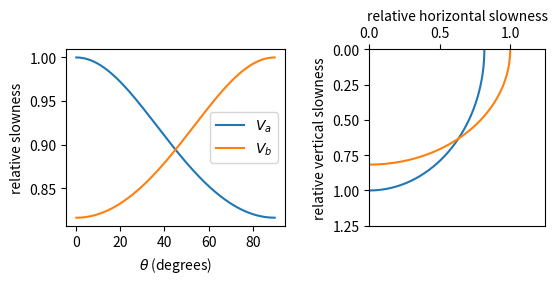

The script that saved this image: (Note: this script raises an exception after producing the figure.)
"""
Script to plot case 1.
"""
import matplotlib.pyplot as plt
import numpy as np


def get_slowness_a(theta, c11, c55, rho=1):
    """Get slowness as a function of theta for v_A"""
    term1 = c11 * (np.sin(theta) ** 2)
    term2 = c55 * np.cos(theta) ** 2
    velocity = np.sqrt((term1 + term2) / rho)
    return 1 / velocity


def get_slowness_b(theta, c33, c55, rho=1):
    """Get slowness as a function of theta for v_A"""
    term1 = c33 * (np.cos(theta) ** 2)
    term2 = c55 * np.sin(theta) ** 2
    velocity = np.sqrt((term1 + term2) / rho)
    return 1 / velocity


def make_slowness_plots(theta, c11, c33, c55, rho=1, title=""):
    """Make plot of slowness"""
    theta_deg = np.rad2deg(theta)
    slow_a = get_slowness_a(theta, c11, c55, rho=rho)
    slow_b = get_slowness_b(theta, c33, c55, rho=rho)

    fig, (ax1, ax2) = plt.subplots(1, 2, figsize=(6, 3))
    fig.suptitle(title)

    # plot slowness v theta
    ax1.plot(theta_deg, slow_a, label="$V_a$")
    ax1.plot(theta_deg, slow_b, label="$V_b$")
    ax1.set_xlabel(r"$\theta$ (degrees)")
    ax1.set_ylabel(r"relative slowness")
    ax1.legend()

    # plot radial slowness
    ax2.plot(np.sin(theta) * slow_a, np.cos(theta) * slow_a, label="$V_a$")
    ax2.plot(np.sin(theta) * slow_b, np.cos(theta) * slow_b, label="$V_b$")
    ax2.set_ylabel("relative vertical slowness")
    ax2.set_xlabel("relative horizontal slowness")
    ax2.set_ylim(0, 1.25)
    ax2.set_xlim(0, 1.25)
    ax2.invert_yaxis()
    ax2.xaxis.set_ticks_position('top')
    ax2.xaxis.set_label_position('top')


    ax2.set_aspect('equal')
    plt.tight_layout()



    return fig, ax1



if __name__ == "__main__":
    theta = np.linspace(0, np.pi/2, 200)
    # case 1
    fig1, _ = make_slowness_plots(
        theta=theta,
        c11=1.5,
        c33=1.5,
        c55=1,
        # title='case_1: $c_{11} > c_{55}$',
        title='',

    )
    fig1.savefig('outputs/case1.png')


    fig2, _ = make_slowness_plots(
        theta=theta,
        c11=1.0,
        c33=1.5,
        c55=1,
        title='',
        # title='case_2a: $c_{11} = c_{55}$',
    )
    fig2.savefig("outputs/case_2a.png")

    fig3, _ = make_slowness_plots(
        theta=theta,
        c11=0.75,
        c33=1.5,
        c55=1,
        title='',
        # title='case_2b: $c_{11} < c_{55}$',
    )
    fig3.savefig("outputs/case_2b.png")
